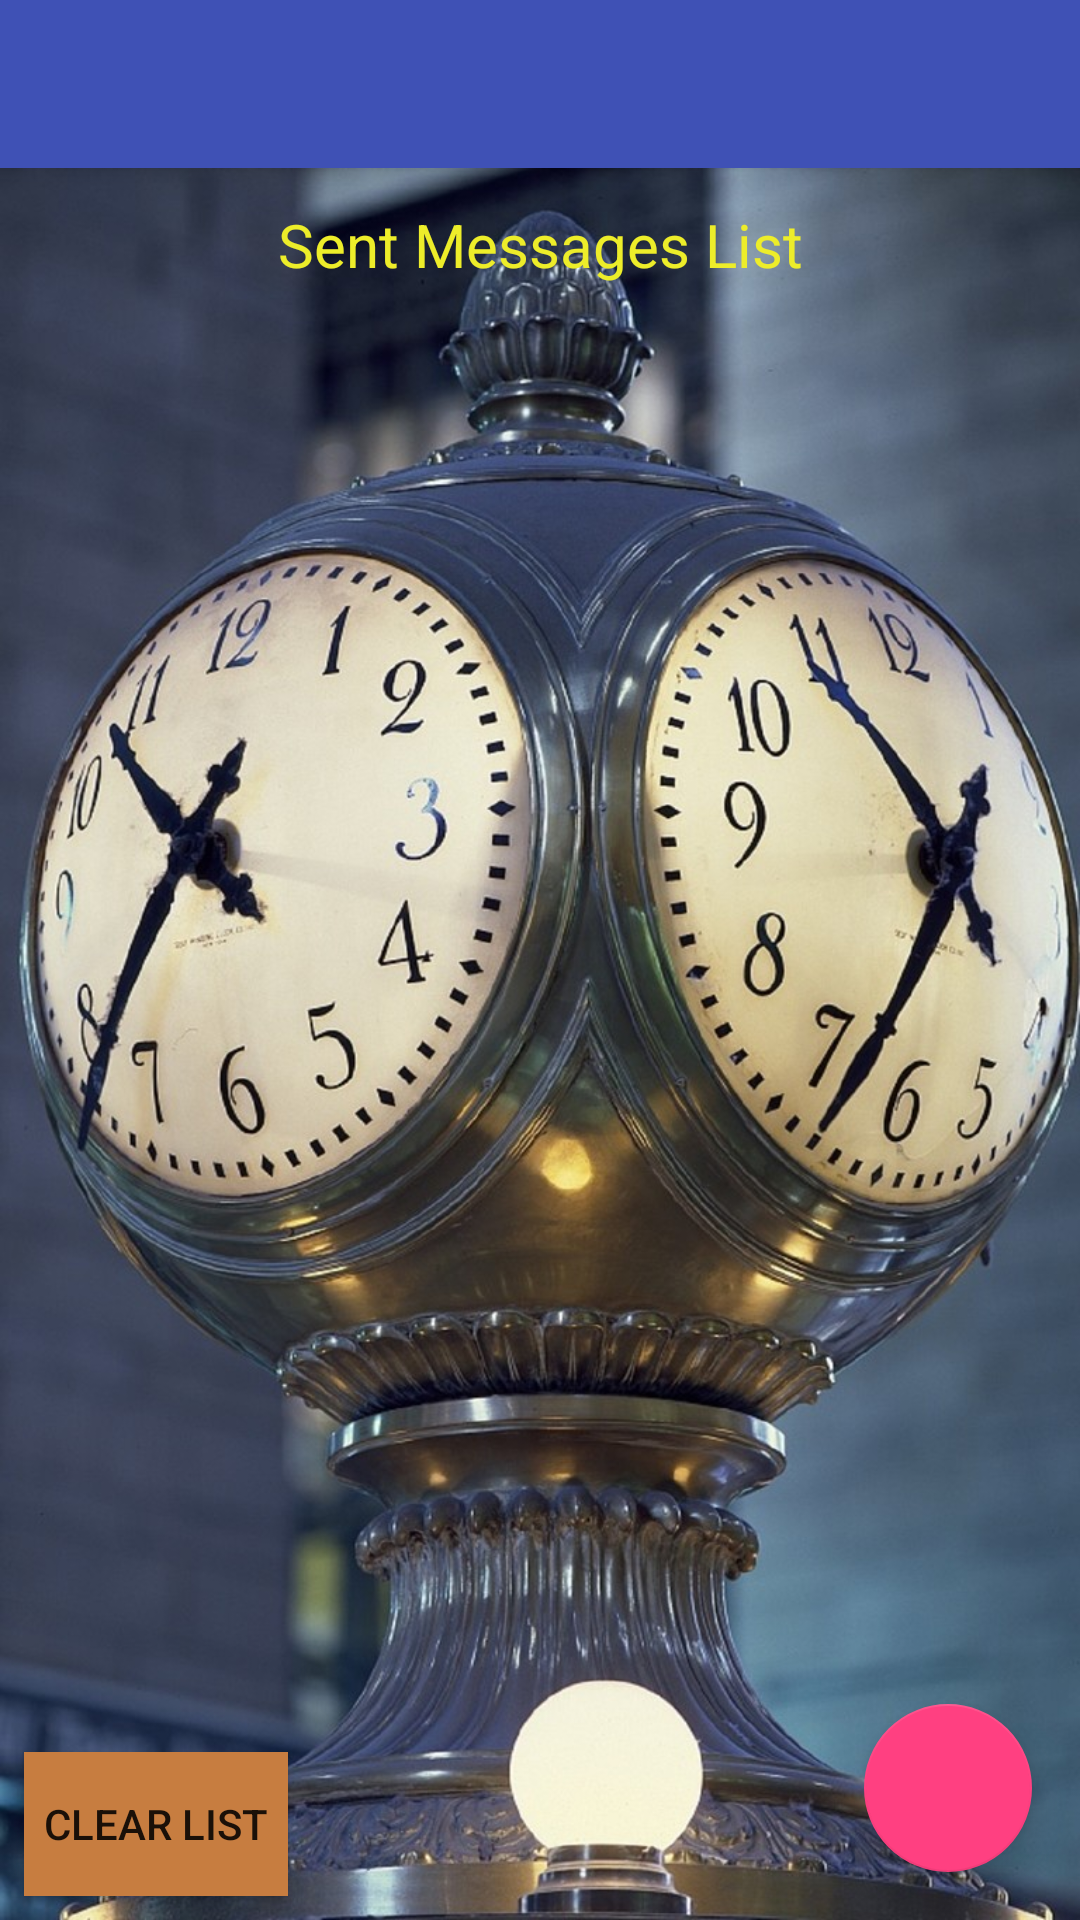

Layout XML and referenced resources for this Android screen:
<!-- AndroidManifest.xml: activity theme AppTheme.NoActionBar -->
<!-- res/layout/activity_main.xml -->
<?xml version="1.0" encoding="utf-8"?>
<android.support.design.widget.CoordinatorLayout xmlns:android="http://schemas.android.com/apk/res/android"
    xmlns:app="http://schemas.android.com/apk/res-auto"
    xmlns:tools="http://schemas.android.com/tools"
    android:layout_width="match_parent"
    android:layout_height="match_parent"
    tools:context=".MainActivity">

    <android.support.design.widget.AppBarLayout
        android:layout_width="match_parent"
        android:layout_height="wrap_content"
        android:theme="@style/AppTheme.AppBarOverlay">

        <android.support.v7.widget.Toolbar
            android:id="@+id/toolbar"
            android:layout_width="match_parent"
            android:layout_height="?android:attr/actionBarSize"
            android:background="?android:attr/colorPrimary"
            app:popupTheme="@style/AppTheme.PopupOverlay" />


    </android.support.design.widget.AppBarLayout>

    <include layout="@layout/content_main" />





</android.support.design.widget.CoordinatorLayout>
<!-- res/layout/content_main.xml (included above) -->
<?xml version="1.0" encoding="utf-8"?>
<android.support.constraint.ConstraintLayout xmlns:android="http://schemas.android.com/apk/res/android"
    xmlns:app="http://schemas.android.com/apk/res-auto"
    xmlns:tools="http://schemas.android.com/tools"
    android:layout_width="match_parent"
    android:layout_height="match_parent"
    app:layout_behavior="@string/appbar_scrolling_view_behavior"
    tools:context=".MainActivity"
    android:background="@drawable/clock"
    tools:showIn="@layout/activity_main">

    <TextView
        android:id="@+id/tvListTitle"
        android:layout_width="wrap_content"
        android:layout_height="wrap_content"
        android:layout_marginEnd="8dp"
        android:layout_marginStart="8dp"
        android:layout_marginTop="8dp"
        android:padding="4dp"
        android:textSize="20sp"
        android:textColor="#eded2a"
        android:text="@string/sent_messages_list"
        app:layout_constraintEnd_toEndOf="parent"
        app:layout_constraintStart_toStartOf="parent"
        app:layout_constraintTop_toTopOf="parent" />

    <android.support.v7.widget.RecyclerView
        android:id="@+id/mRecyclerView"
        android:layout_width="0dp"
        android:layout_height="wrap_content"
        android:layout_marginTop="8dp"
        app:layout_constraintEnd_toEndOf="parent"
        app:layout_constraintHorizontal_bias="0.0"
        app:layout_constraintLeft_toLeftOf="parent"
        app:layout_constraintRight_toRightOf="parent"
        app:layout_constraintStart_toStartOf="parent"
        app:layout_constraintTop_toBottomOf="@+id/tvListTitle" />

    <android.support.design.widget.FloatingActionButton
        android:id="@+id/fabAddMessage"
        android:layout_width="wrap_content"
        android:layout_height="wrap_content"
        android:clickable="true"
        app:srcCompat="@drawable/ic_sms_white"
        android:layout_marginRight="16dp"
        android:layout_marginBottom="16dp"
        app:layout_constraintBottom_toBottomOf="parent"
        app:layout_constraintEnd_toEndOf="parent"  />

    <Button
        android:id="@+id/btnClearList"
        android:layout_width="wrap_content"
        android:layout_height="wrap_content"
        android:layout_marginBottom="8dp"
        android:layout_marginStart="8dp"
        android:background="#c77d40"
        android:text="Clear List"
        app:layout_constraintBottom_toBottomOf="parent"
        app:layout_constraintStart_toStartOf="parent" />


</android.support.constraint.ConstraintLayout>
<!-- resources referenced by this layout -->
<resources>
  <!-- drawable clock: jpg bitmap (drawable, 207393 bytes) -->
  <string name="sent_messages_list">Sent Messages List</string>
  <style name="AppTheme.AppBarOverlay" parent="ThemeOverlay.AppCompat.Dark.ActionBar" />
  <style name="AppTheme.PopupOverlay" parent="ThemeOverlay.AppCompat.Light" />
  
  
      down vote
  <style name="AppTheme.NoActionBar">
          <item name="windowActionBar">false</item>
          <item name="windowNoTitle">true</item>
      </style>
</resources>
